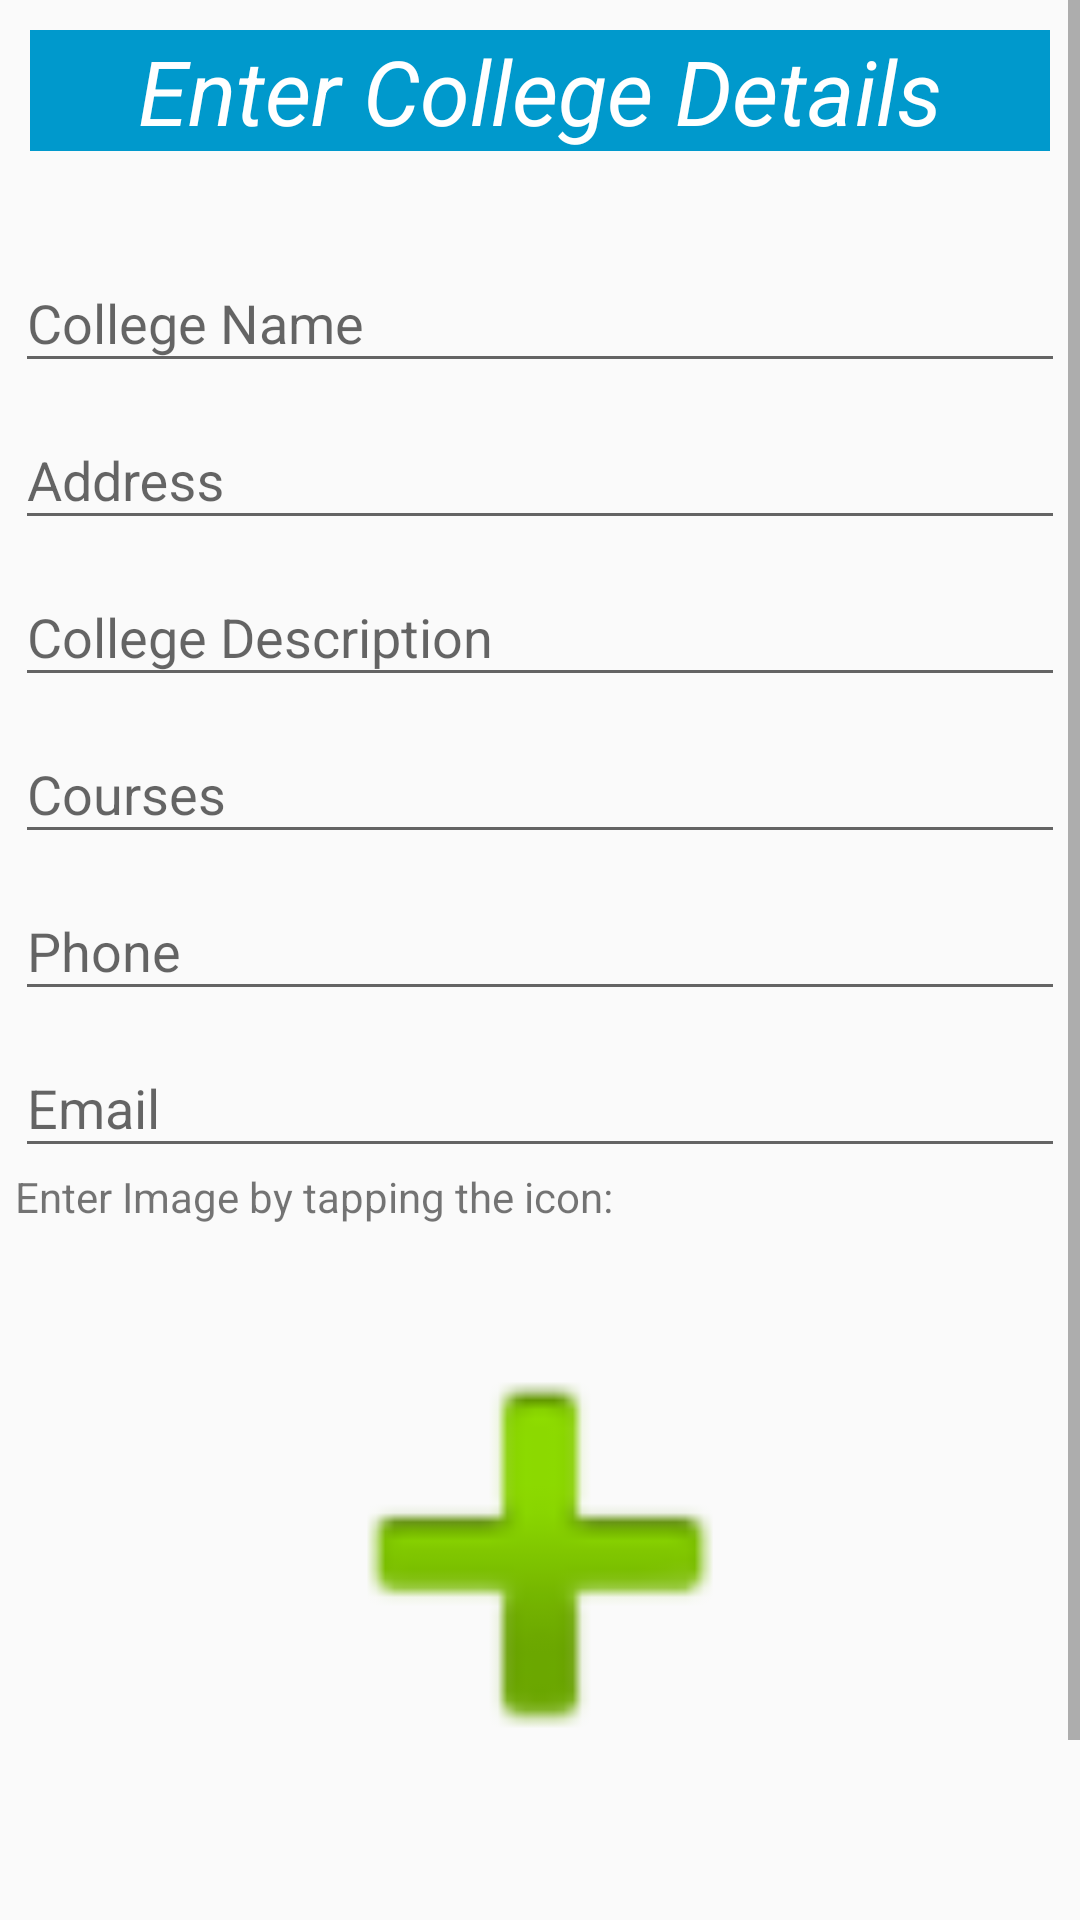

Reconstruct the res/layout file that produces this screen, plus the resources it refers to.
<!-- AndroidManifest.xml: application theme AppTheme -->
<!-- res/layout/activity_add_college.xml -->
<?xml version="1.0" encoding="utf-8"?>
<ScrollView xmlns:android="http://schemas.android.com/apk/res/android"
    android:layout_width="match_parent"
    android:layout_height="match_parent">

    <LinearLayout xmlns:android="http://schemas.android.com/apk/res/android"
        xmlns:app="http://schemas.android.com/apk/res-auto"
        xmlns:tools="http://schemas.android.com/tools"
        android:layout_width="match_parent"
        android:layout_height="wrap_content"
        android:layout_margin="@dimen/dp_5"
        android:orientation="vertical"
        tools:context=".addcollegesample.AddCollegeActivity">


        <TextView
            android:id="@+id/tv_heading"
            android:layout_width="match_parent"
            android:layout_height="wrap_content"
            android:layout_margin="@dimen/dp_5"
            android:background="@android:color/holo_blue_dark"
            android:text="@string/enter_college_details"
            android:textAlignment="center"
            android:textColor="@android:color/white"
            android:textSize="@dimen/sp_30"
            android:textStyle="italic" />


        <android.support.design.widget.TextInputLayout
            android:layout_width="match_parent"
            android:layout_height="wrap_content"
            android:layout_marginTop="@dimen/dp_20">

            <android.support.design.widget.TextInputEditText
                android:id="@+id/tiet_college_name"
                android:layout_width="match_parent"
                android:layout_height="wrap_content"
                android:hint="@string/college_name" />
        </android.support.design.widget.TextInputLayout>

        <android.support.design.widget.TextInputLayout
            android:layout_width="match_parent"
            android:layout_height="wrap_content">

            <android.support.design.widget.TextInputEditText
                android:id="@+id/tiet_college_address"
                android:layout_width="match_parent"
                android:layout_height="wrap_content"
                android:hint="@string/college_address" />
        </android.support.design.widget.TextInputLayout>


        <android.support.design.widget.TextInputLayout
            android:layout_width="match_parent"
            android:layout_height="wrap_content">

            <android.support.design.widget.TextInputEditText
                android:id="@+id/tiet_college_description"
                android:layout_width="match_parent"
                android:layout_height="wrap_content"
                android:hint="@string/college_description" />
        </android.support.design.widget.TextInputLayout>

        <android.support.design.widget.TextInputLayout
            android:layout_width="match_parent"
            android:layout_height="wrap_content">

            <android.support.design.widget.TextInputEditText
                android:id="@+id/tiet_college_course"
                android:layout_width="match_parent"
                android:layout_height="wrap_content"
                android:hint="@string/courses" />
        </android.support.design.widget.TextInputLayout>

        <android.support.design.widget.TextInputLayout
            android:layout_width="match_parent"
            android:layout_height="wrap_content">

            <android.support.design.widget.TextInputEditText
                android:id="@+id/tiet_college_phone"
                android:layout_width="match_parent"
                android:layout_height="wrap_content"
                android:hint="@string/phone" />
        </android.support.design.widget.TextInputLayout>

        <android.support.design.widget.TextInputLayout
            android:layout_width="match_parent"
            android:layout_height="wrap_content">

            <android.support.design.widget.TextInputEditText
                android:id="@+id/tiet_college_email"
                android:layout_width="match_parent"
                android:layout_height="wrap_content"
                android:hint="@string/email" />
        </android.support.design.widget.TextInputLayout>

        <TextView
            android:layout_width="match_parent"
            android:layout_height="wrap_content"
            android:text="@string/enter_image_by_tapping_the_icon"/>

        <ImageView
            android:layout_marginTop="@dimen/dp_10"
            android:layout_gravity="center_horizontal"
            android:id="@+id/iv_college"
            android:layout_width="@dimen/dp_200"
            android:src="@android:drawable/ic_input_add"
            android:layout_height="@dimen/dp_200" />

        <Button
            android:id="@+id/btn_submit"
            android:layout_width="match_parent"
            android:layout_height="wrap_content"
            android:layout_margin="@dimen/dp_20"
            android:text="@string/submit" />

    </LinearLayout>
</ScrollView>
<!-- resources referenced by this layout -->
<resources>
  <dimen name="dp_10">10dp</dimen>
  <dimen name="dp_20">20dp</dimen>
  <dimen name="dp_200">200dp</dimen>
  <dimen name="dp_5">5dp</dimen>
  <dimen name="sp_30">30sp</dimen>
  <string name="college_address">Address</string>
  <string name="college_description">College Description</string>
  <string name="college_name">College Name</string>
  <string name="courses">Courses</string>
  <string name="email">Email</string>
  <string name="enter_college_details">Enter College Details</string>
  <string name="enter_image_by_tapping_the_icon">Enter Image by tapping the icon:</string>
  <string name="phone">Phone</string>
  <string name="submit">Submit</string>
  <style name="AppTheme" parent="Theme.AppCompat.Light.NoActionBar">
          
          <item name="colorPrimary">@color/colorPrimary</item>
          <item name="colorPrimaryDark">@color/colorPrimaryDark</item>
          <item name="colorAccent">@color/colorAccent</item>
      </style>
  <!-- not gathered from this repository: default colours our renderer supplied (Android Studio template values) -->
  <color name="colorPrimary">#FF6200EE</color>
  <color name="colorPrimaryDark">#FF3700B3</color>
  <color name="colorAccent">#FF03DAC5</color>
</resources>
